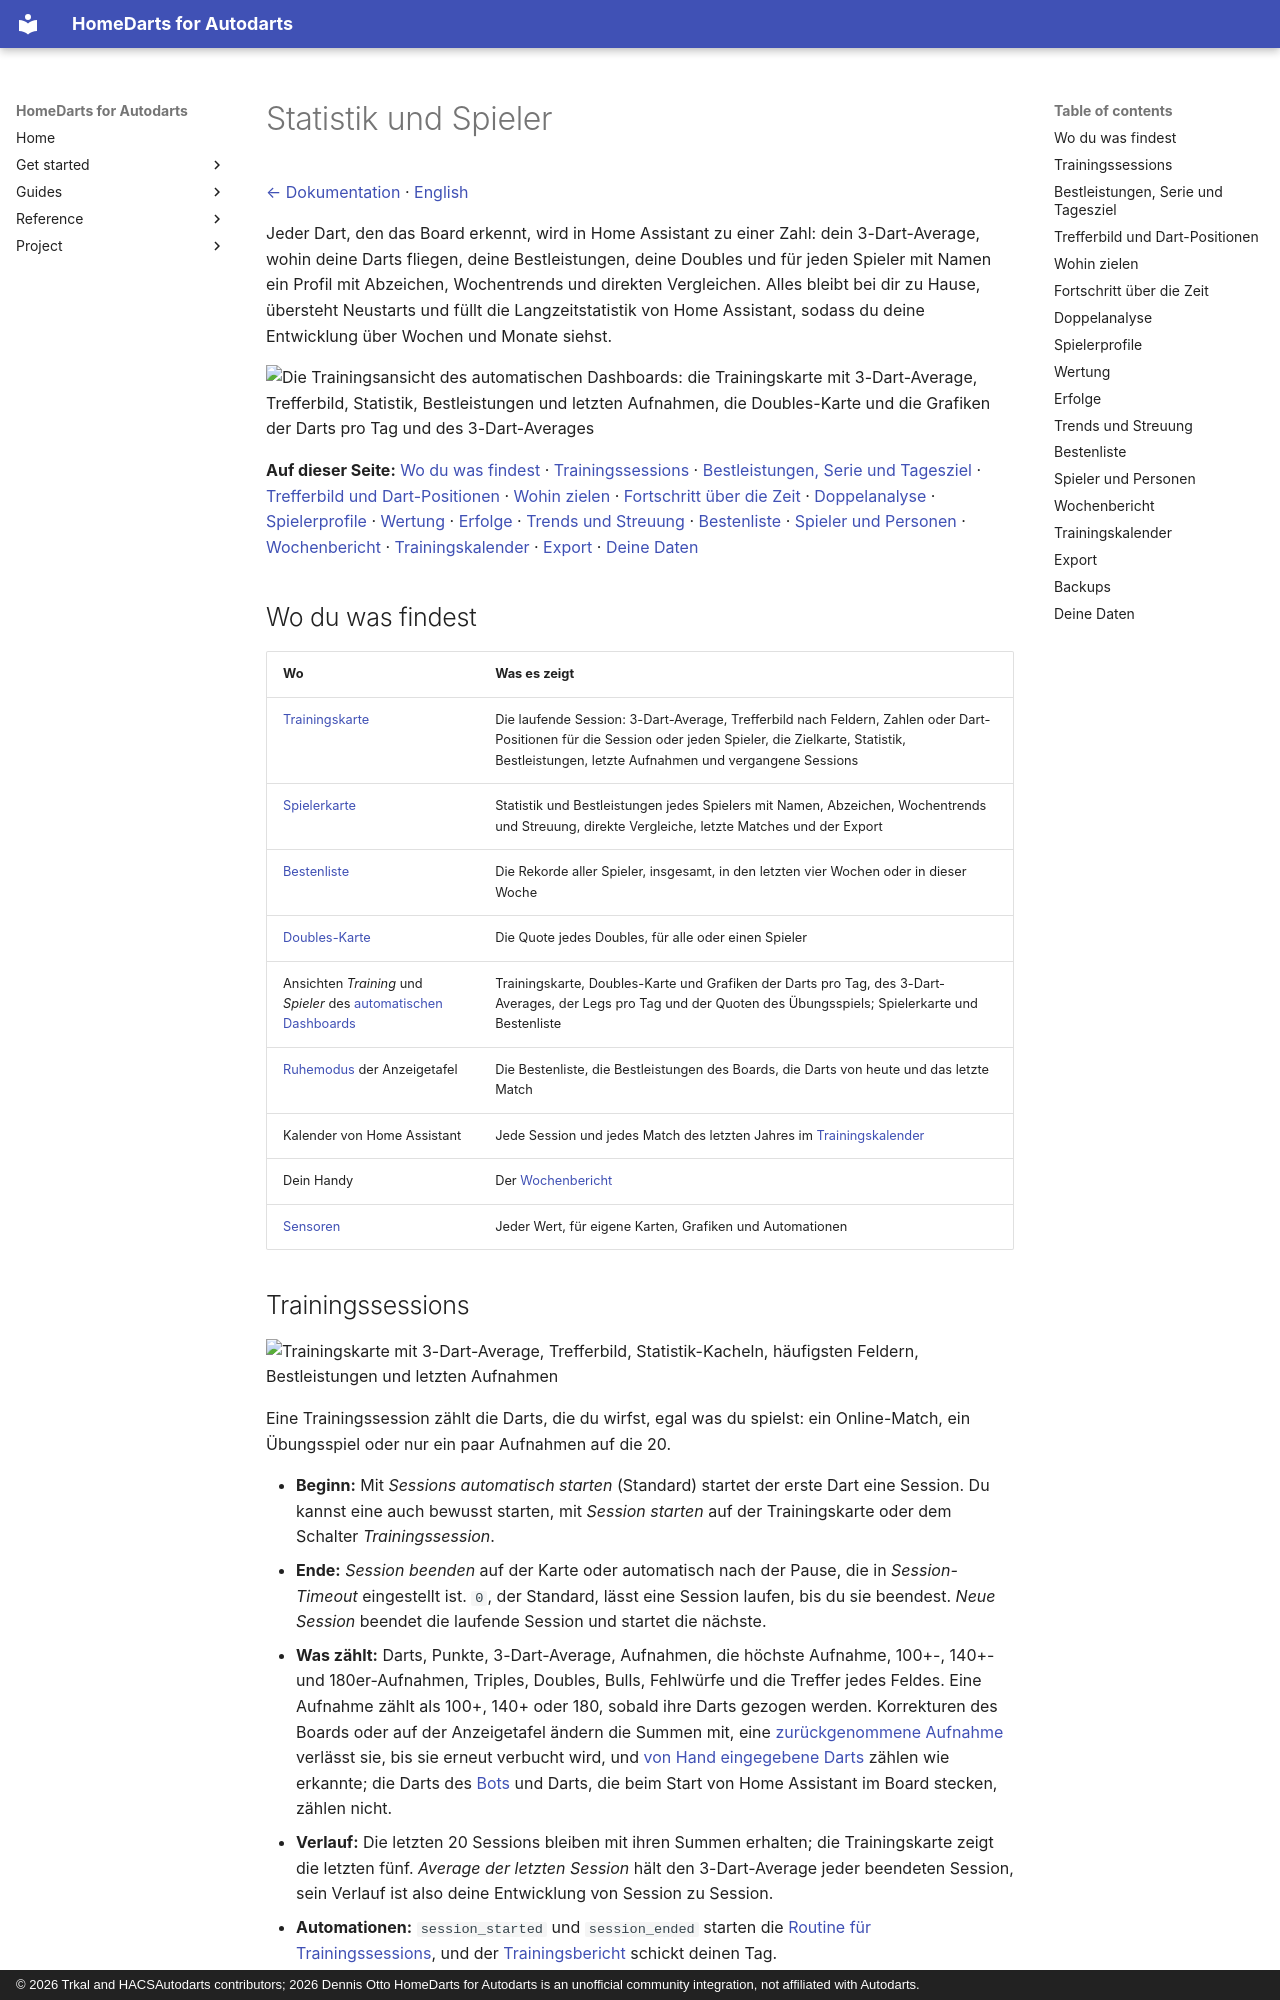

repository: Dennis-Otto/homedarts-for-autodarts · page: statistics.de/index.html · generator: mkdocs · copyright: © 2026 Trkal and HACSAutodarts contributors; 2026 Dennis Otto HomeDarts for Autodarts is an unofficial community integration, not affiliated with Autodarts.

---
description: "Dein 3-Dart-Average, Trefferbilder deiner Darts, Bestleistungen, Doppelquote und Spielerprofile mit Abzeichen und Wochentrends, in Home Assistant."
---

# Statistik und Spieler

[← Dokumentation](README.de.md) · [English](statistics.md)

Jeder Dart, den das Board erkennt, wird in Home Assistant zu einer Zahl: dein 3-Dart-Average, wohin deine Darts fliegen, deine Bestleistungen, deine Doubles und für jeden Spieler mit Namen ein Profil mit Abzeichen, Wochentrends und direkten Vergleichen. Alles bleibt bei dir zu Hause, übersteht Neustarts und füllt die Langzeitstatistik von Home Assistant, sodass du deine Entwicklung über Wochen und Monate siehst.

<img src="images/de/dashboard-strategy.png" alt="Die Trainingsansicht des automatischen Dashboards: die Trainingskarte mit 3-Dart-Average, Trefferbild, Statistik, Bestleistungen und letzten Aufnahmen, die Doubles-Karte und die Grafiken der Darts pro Tag und des 3-Dart-Averages" width="760">

**Auf dieser Seite:** [Wo du was findest](#wo-du-was-findest) · [Trainingssessions](#trainingssessions) · [Bestleistungen, Serie und Tagesziel](#bestleistungen-serie-und-tagesziel) · [Trefferbild und Dart-Positionen](#trefferbild-und-dart-positionen) · [Wohin zielen](#wohin-zielen) · [Fortschritt über die Zeit](#fortschritt-über-die-zeit) · [Doppelanalyse](#doppelanalyse) · [Spielerprofile](#spielerprofile) · [Wertung](#wertung) · [Erfolge](#erfolge) · [Trends und Streuung](#trends-und-streuung) · [Bestenliste](#bestenliste) · [Spieler und Personen](#spieler-und-personen) · [Wochenbericht](#wochenbericht) · [Trainingskalender](#trainingskalender) · [Export](#export) · [Deine Daten](#deine-daten)

## Wo du was findest

| Wo | Was es zeigt |
| --- | --- |
| [Trainingskarte](cards.de.md#trainingskarte) | Die laufende Session: 3-Dart-Average, Trefferbild nach Feldern, Zahlen oder Dart-Positionen für die Session oder jeden Spieler, die Zielkarte, Statistik, Bestleistungen, letzte Aufnahmen und vergangene Sessions |
| [Spielerkarte](cards.de.md#spielerkarte) | Statistik und Bestleistungen jedes Spielers mit Namen, Abzeichen, Wochentrends und Streuung, direkte Vergleiche, letzte Matches und der Export |
| [Bestenliste](cards.de.md#bestenliste) | Die Rekorde aller Spieler, insgesamt, in den letzten vier Wochen oder in dieser Woche |
| [Doubles-Karte](cards.de.md#doubles-karte) | Die Quote jedes Doubles, für alle oder einen Spieler |
| Ansichten *Training* und *Spieler* des [automatischen Dashboards](cards.de.md#automatisches-dashboard) | Trainingskarte, Doubles-Karte und Grafiken der Darts pro Tag, des 3-Dart-Averages, der Legs pro Tag und der Quoten des Übungsspiels; Spielerkarte und Bestenliste |
| [Ruhemodus](scoreboard.de.md#zwischen-den-spielen-ruhemodus) der Anzeigetafel | Die Bestenliste, die Bestleistungen des Boards, die Darts von heute und das letzte Match |
| Kalender von Home Assistant | Jede Session und jedes Match des letzten Jahres im [Trainingskalender](#trainingskalender) |
| Dein Handy | Der [Wochenbericht](#wochenbericht) |
| [Sensoren](entities.de.md) | Jeder Wert, für eigene Karten, Grafiken und Automationen |
